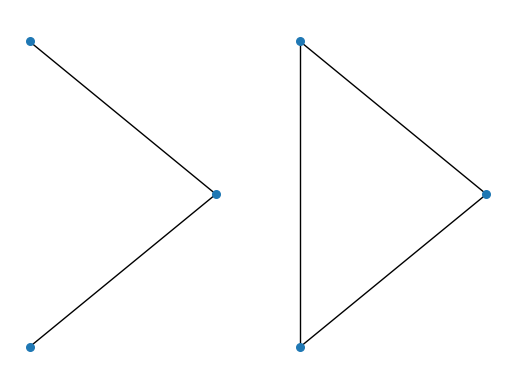

Source code (Python):
# https://qr.ae/pK60bs Since this exercise main part is not to get all nonisomorphic_simple_connected graphs, so I just use the brute-force method.

import matplotlib.pyplot as plt 
import networkx as nx 
import itertools 
 
n = 3
graphs = [] 
all_nodes = list( range( 1, n+1 ) ) 
all_edges = list( itertools.combinations( all_nodes, r=2 ) ) 
 
for num_edges in range( 0, n*(n-1)//2 + 1): 
    new_graphs = [] 
    for edge_set in itertools.combinations( all_edges, r=num_edges ): 
        g = nx.Graph() 
        g.add_nodes_from( all_nodes ) 
        g.add_edges_from( edge_set ) 
        found = False 
        for existing in new_graphs: 
            if nx.is_isomorphic( g, existing ): 
                found = True 
                break 
        if not found: 
            new_graphs.append( g ) 
    graphs.extend( new_graphs ) 

connected_graphs=[]
for graph in graphs:
    if nx.is_connected(graph)==True:
        connected_graphs.append(graph)
graphs=connected_graphs

columns = min( len( graphs), 7 ) 
rows = (len( graphs ) + columns - 1) // columns 
 
for i, g in enumerate( graphs ): 
    ax = plt.subplot( rows, columns, i+1 ) 
    ax.axis( 'off' ) 
    pos = nx.drawing.layout.circular_layout( g ) 
    nx.drawing.nx_pylab.draw_networkx( g, node_size=30, with_labels=False, 
                                       pos=pos ) 
 
plt.show() 
